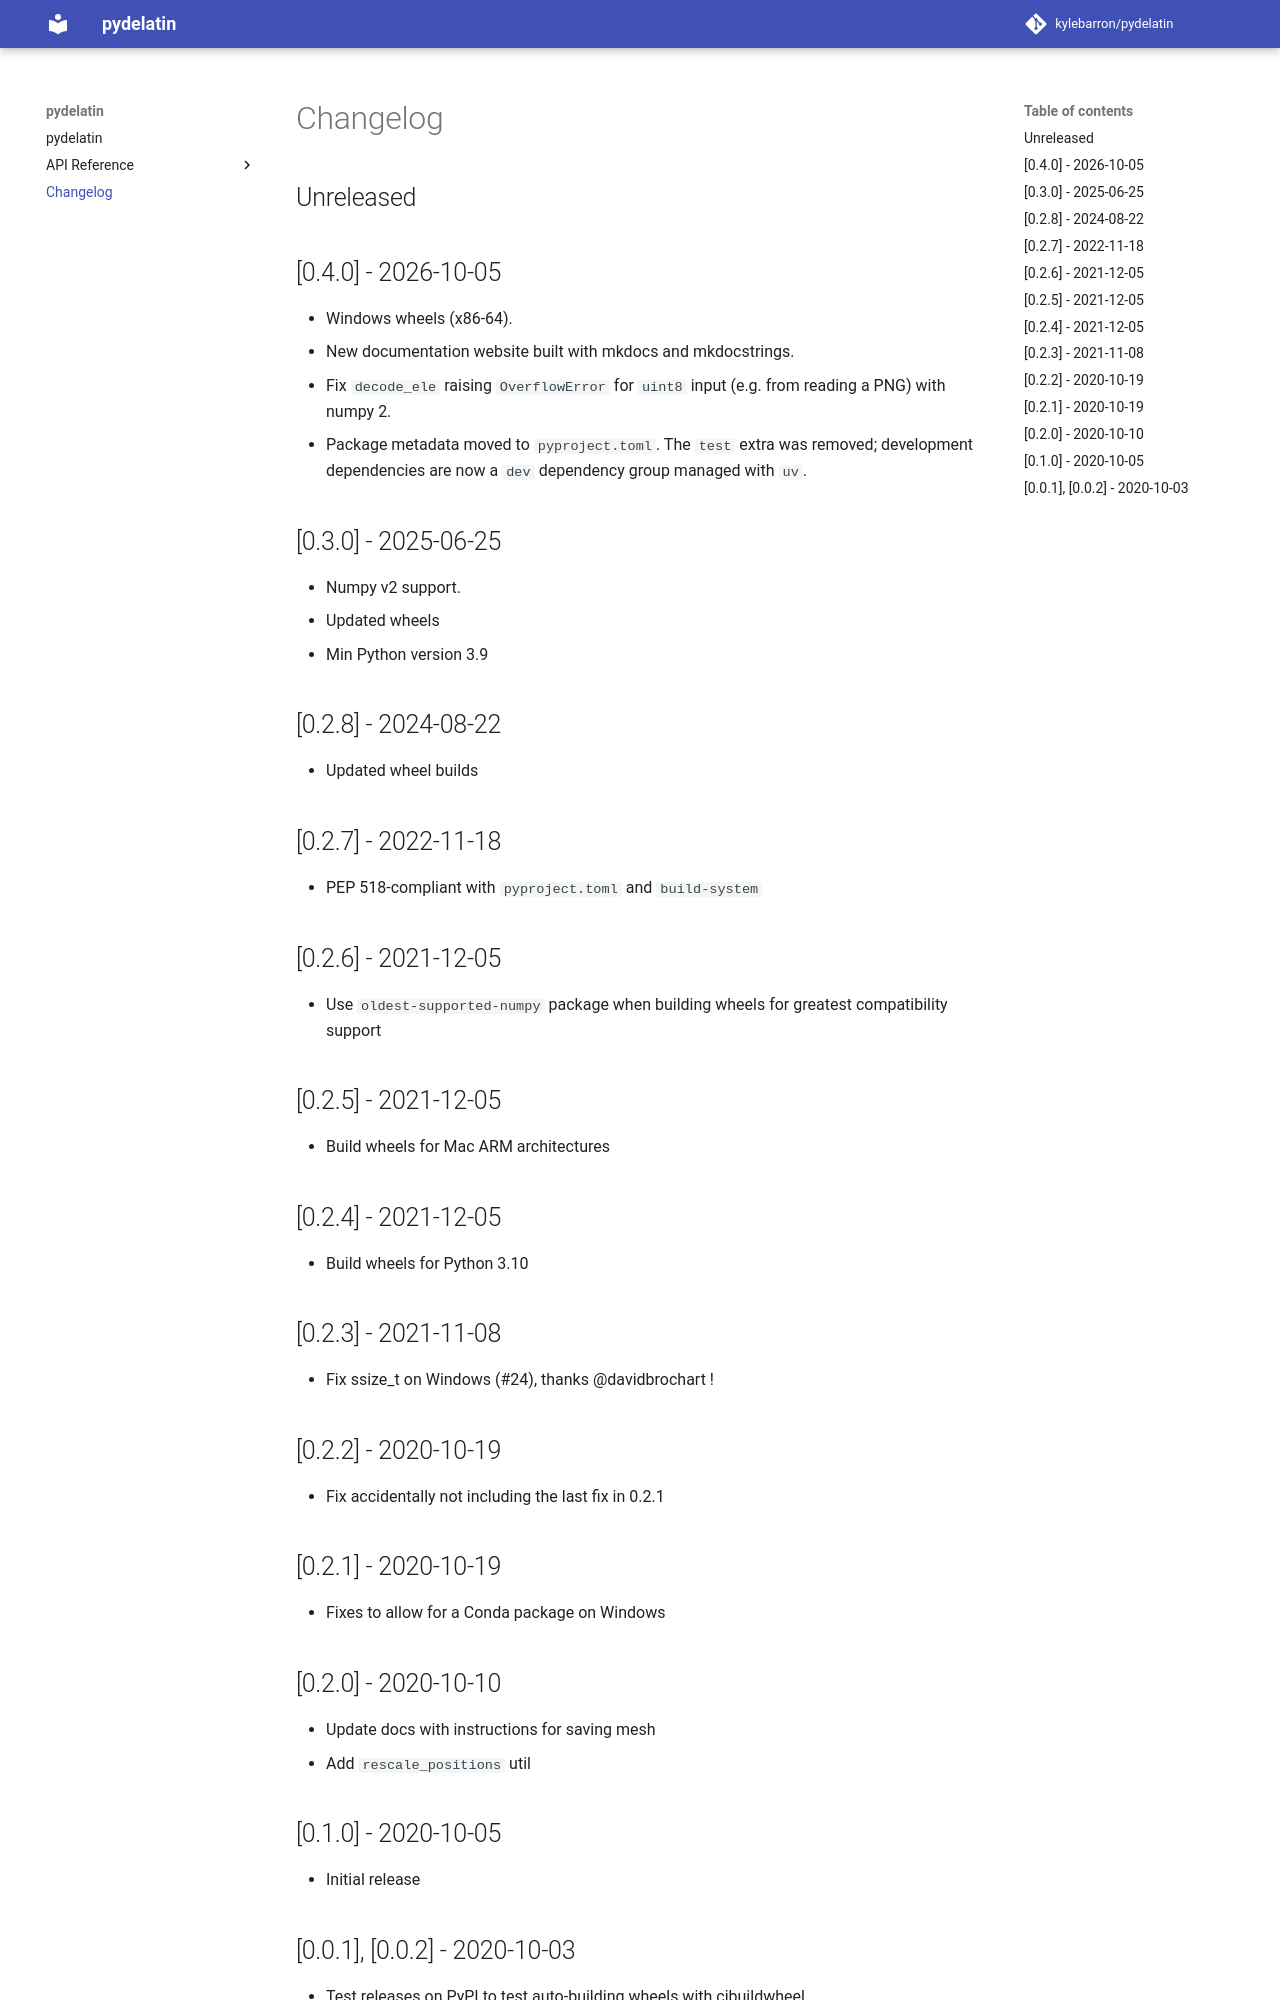

repository: kylebarron/pydelatin · page: latest/CHANGELOG/index.html · generator: mkdocs

# Changelog

## Unreleased

## [0.4.0] - 2026-10-05

- Windows wheels (x86-64).
- New documentation website built with mkdocs and mkdocstrings.
- Fix `decode_ele` raising `OverflowError` for `uint8` input (e.g. from reading a PNG) with numpy 2.
- Package metadata moved to `pyproject.toml`. The `test` extra was removed; development dependencies are now a `dev` dependency group managed with `uv`.

## [0.3.0] - 2025-06-25

- Numpy v2 support.
- Updated wheels
- Min Python version 3.9

## [0.2.8] - 2024-08-22

- Updated wheel builds

## [0.2.7] - 2022-11-18

- PEP 518-compliant with `pyproject.toml` and `build-system`

## [0.2.6] - 2021-12-05

- Use `oldest-supported-numpy` package when building wheels for greatest compatibility support

## [0.2.5] - 2021-12-05

- Build wheels for Mac ARM architectures

## [0.2.4] - 2021-12-05

- Build wheels for Python 3.10

## [0.2.3] - 2021-11-08

- Fix ssize_t on Windows (#24), thanks @davidbrochart !

## [0.2.2] - 2020-10-19

- Fix accidentally not including the last fix in 0.2.1

## [0.2.1] - 2020-10-19

- Fixes to allow for a Conda package on Windows

## [0.2.0] - 2020-10-10

- Update docs with instructions for saving mesh
- Add `rescale_positions` util

## [0.1.0] - 2020-10-05

- Initial release
